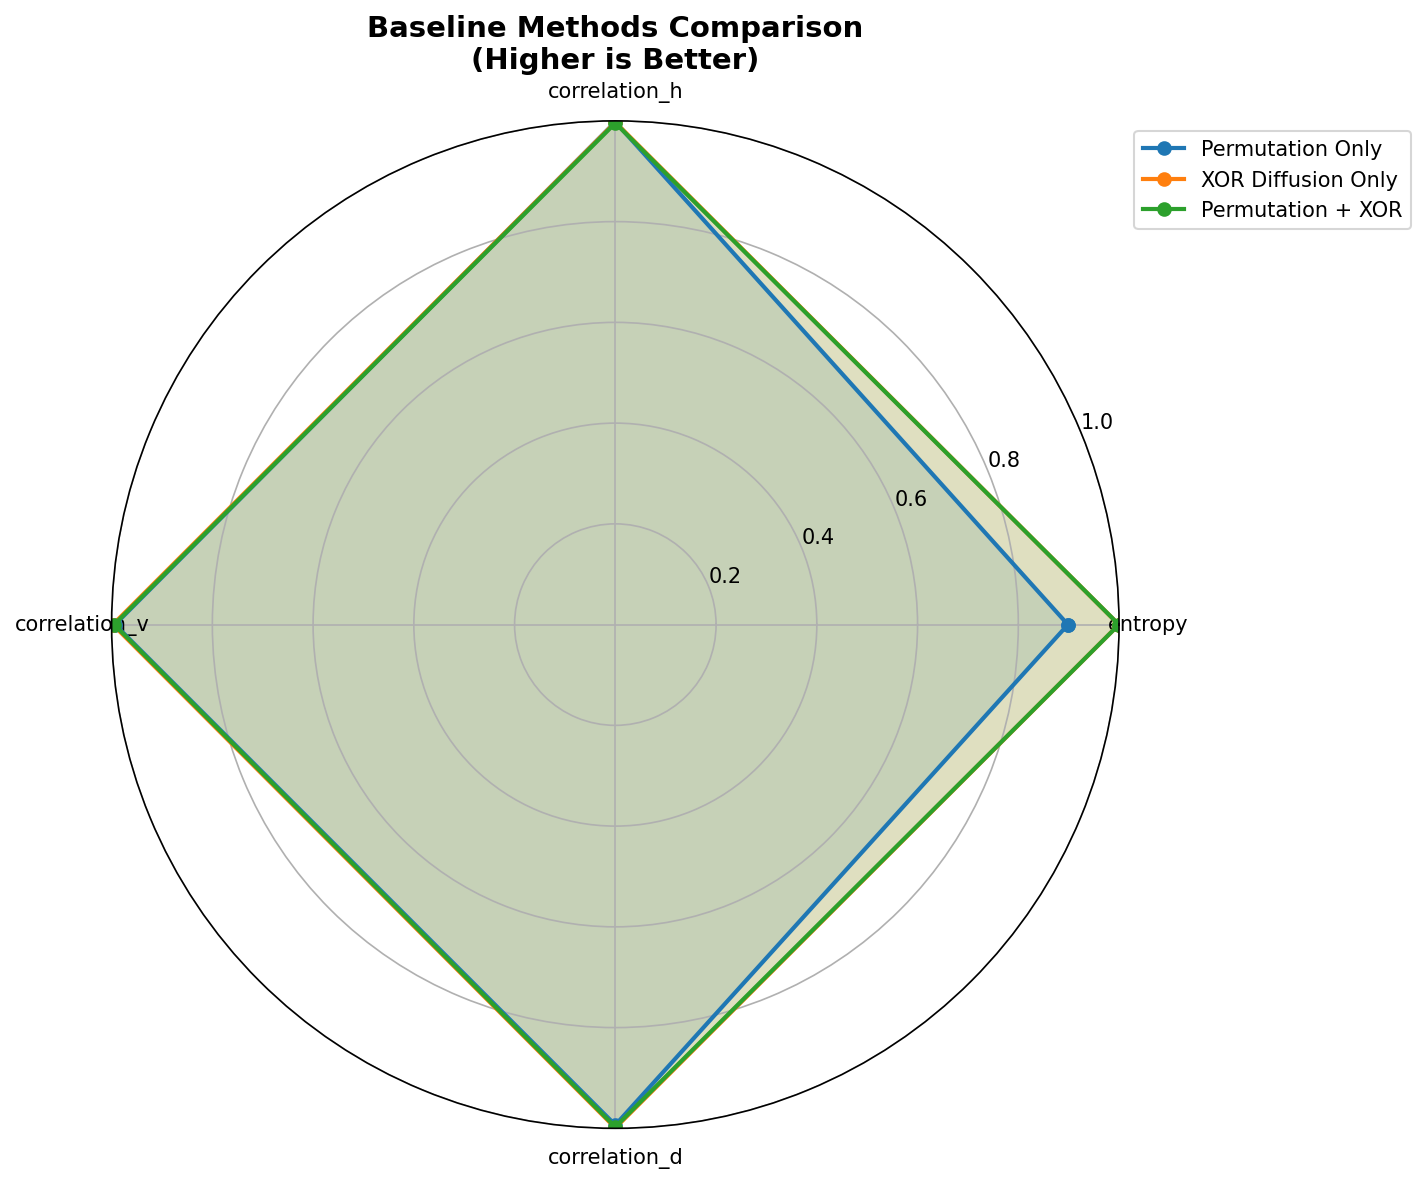

Data behind this chart, as committed beside it:
method, encryption_time, entropy, correlation_h, correlation_v, correlation_d
Permutation Only, 0.00147, 7.188, 0.001991, -0.00673, 0.006643
XOR Diffusion Only, 0.04691, 7.997, 0.002851, -0.002504, -0.0007759
Permutation + XOR, 0.04818, 7.997, -0.00428, 0.005039, -0.002733
